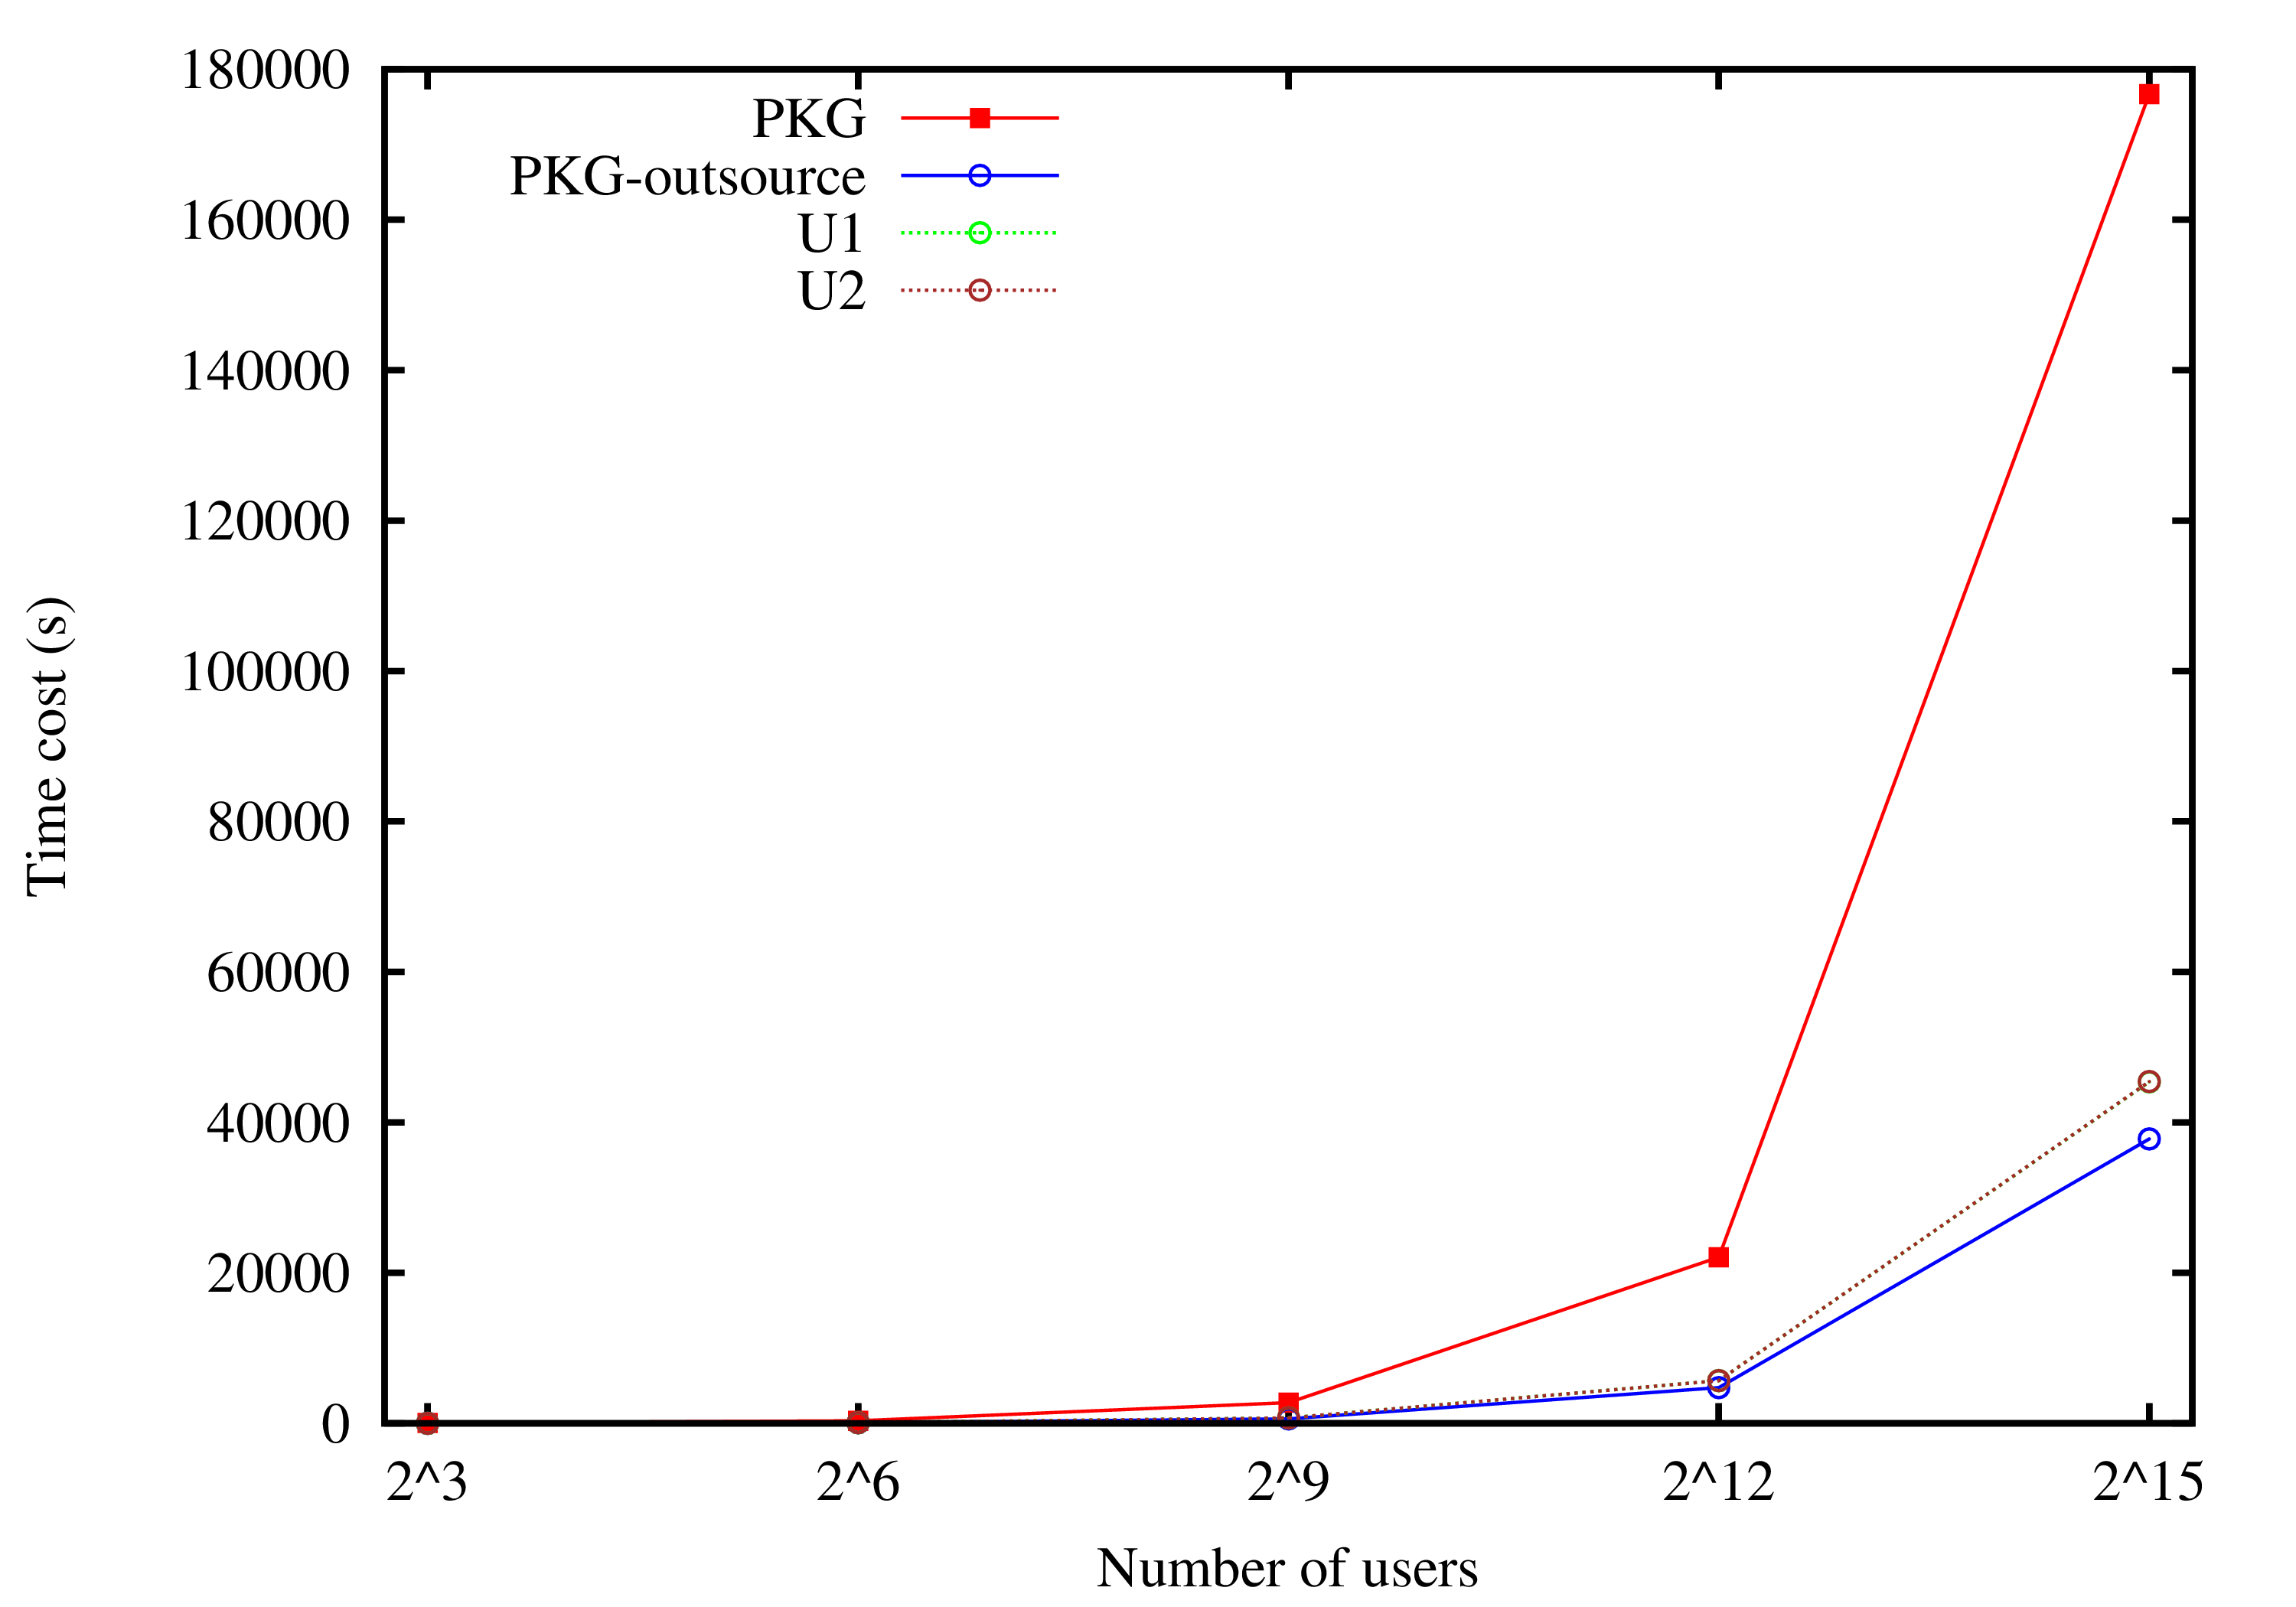

Generate this figure with gnuplot:
set xlabel "Number of users"
set ylabel "Time cost (s)"
cd 'D:\Research\Evaluation\OutSource\Results\IBE OutSource (2015-08)'
set terminal postscript eps lw 2 "Times New Roman" 18
set output "scheme3_2.eps"
set key left top
set xrange [-0.1:4.1]
set xtics 1
set xtics add ("2^3" 0, "2^6" 1, "2^9" 2, "2^12" 3, "2^15" 4)
plot "scheme3_2.txt" using 1:2 w lp pt 5 lt 1 linecolor rgb "red" title "PKG", \
"scheme3_2.txt" using 1:3 w lp pt 6 lt 1 linecolor rgb "blue" title "PKG-outsource", \
"scheme3_2.txt" using 1:4 w lp pt 6 lt 4 linecolor rgb "green" title "U1", \
"scheme3_2.txt" using 1:5 w lp pt 6 lt 4 linecolor rgb "brown" title "U2"
set output